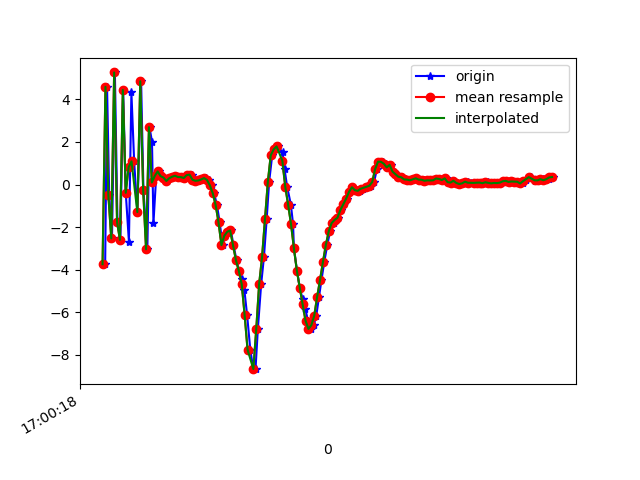

Source data for this figure (header and first rows):
1618851618778, 1547314618915083, -3.739162, -1.0210257, -4.3148966
1618851618791, 1547314638145853, 4.588, 0.0429, -2.049
1618851618806, 1547314657376623, -0.4941, -0.6002, 6.661
1618851618825, 1547314676607393, -2.528, -1.338, -7.605
1618851618845, 1547314695838163, 5.262, 0.2792, 1.07
1618851618863, 1547314715068933, -1.754, -0.2869, 6.444
1618851618883, 1547314734299703, -2.596, -0.1841, -7.046
1618851618902, 1547314753530473, 4.442, 0.8637, 0.5903
1618851618920, 1547314772761243, -0.3867, 0.05182, 6.734
1618851618942, 1547314791992013, -2.69, -0.4481, -6.093
1618851618959, 1547314811222783, 4.324, 0.7897, -1.605
1618851618978, 1547314830453553, 1.089, 0.6867, 7.597
1618851619000, 1547314849684323, -1.292, 0.0985, -7.684
1618851619026, 1547314868915093, 4.847, 0.9553, 1.536
1618851619042, 1547314888271390, -0.2329, 0.2332, 6.902
1618851619069, 1547314907502160, -3.038, 0.07305, -5.631
1618851619084, 1547314926732930, 2.693, 1.105, -3.267
1618851619101, 1547314945963700, 2.01, 0.6437, 7.472
1618851619111, 1547314965194470, -1.816, -0.01419, 2.242
1618851619130, 1547314984425240, 0.401, 0.6047, 1.904
1618851619149, 1547315003656010, 0.6153, 0.9224, 0.5829
1618851619168, 1547315022886780, 0.3967, 0.8905, 0.1474
1618851619187, 1547315042117550, 0.3286, 0.6789, 0.3613
1618851619206, 1547315061348320, 0.1677, 0.03805, 0.2885
1618851619224, 1547315080579090, 0.2967, 0.8946, 0.4293
1618851619245, 1547315099809860, 0.3672, 1.013, 0.4807
1618851619263, 1547315119040630, 0.4124, 0.8893, 0.5716
1618851619285, 1547315138271400, 0.3505, 0.9709, 0.5852
1618851619302, 1547315157502170, 0.3487, 1.198, 0.4856
1618851619320, 1547315176732940, 0.3067, 1.342, 0.3051
1618851619341, 1547315195963710, 0.4536, 1.155, 0.2581
1618851619358, 1547315215194480, 0.431, 1.003, 0.2175
1618851619378, 1547315234425250, 0.4645, 1.465, -0.1472
1618851619395, 1547315253656020, 0.2272, 1.938, -0.6487
1618851619415, 1547315272886790, 0.1759, 1.959, -0.9396
1618851619435, 1547315292117560, 0.1903, 1.734, -1.276
1618851619451, 1547315311348330, 0.2379, 1.649, -1.641
1618851619473, 1547315330579100, 0.3025, 1.814, -2.076
1618851619492, 1547315349809870, 0.216, 2.186, -2.648
1618851619514, 1547315369040640, -0.0374, 2.714, -3.739
1618851619529, 1547315388271410, -0.4027, 3.047, -4.663
1618851619549, 1547315407502180, -0.9617, 3.058, -5.498
1618851619568, 1547315426732950, -1.778, 2.941, -6.11
1618851619588, 1547315445963720, -2.845, 2.35, -6.774
1618851619605, 1547315465194490, -2.4, 2.776, -6.725
1618851619625, 1547315484425260, -2.217, 2.927, -6.96
1618851619645, 1547315503656030, -2.154, 3.357, -6.908
1618851619663, 1547315522886800, -2.844, 2.417, -6.231
1618851619684, 1547315542117570, -3.55, 0.9327, -4.231
1618851619701, 1547315561348340, -4.052, -0.6731, -1.908
1618851619720, 1547315580579110, -4.428, -0.8241, -0.312
1618851619738, 1547315599809880, -4.94, 0.1842, 0.7899
1618851619757, 1547315619040650, -6.126, 1.29, 2.666
1618851619779, 1547315638271420, -7.745, 0.5531, 5.459
1618851619800, 1547315657502190, -8.657, -1.37, 8.171
1618851619815, 1547315676732960, -8.665, -1.928, 9.209
1618851619831, 1547315695963730, -6.796, -1.044, 9.118
1618851619854, 1547315715194500, -4.674, -1.133, 10
1618851619873, 1547315734425270, -3.416, -1.652, 11.29
1618851619892, 1547315753656040, -1.626, 0.4985, 12.68
1618851619909, 1547315772886810, 0.1207, 0.8078, 11.59
... 102 more rows
